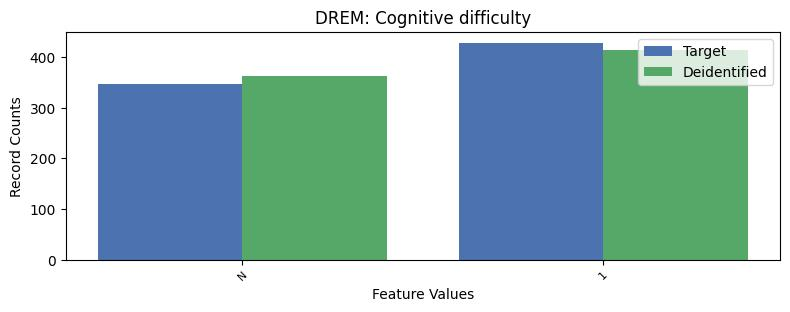

The data file committed next to this chart (first rows):
, DREM, count_target, count_deidentified
0, 2, 6859, 6857
1, 1, 428, 414
2, -1, 347, 363
